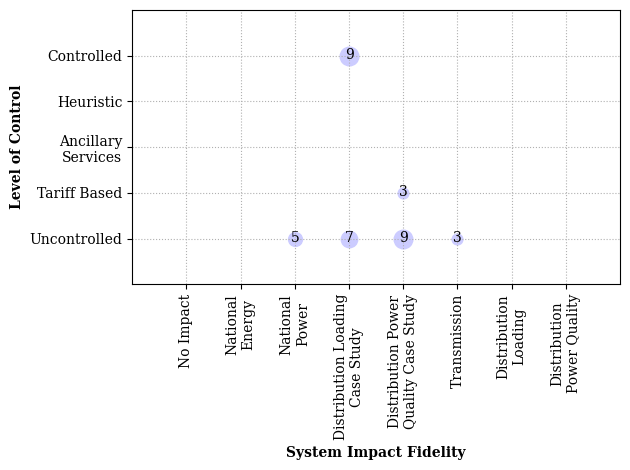

Recreate this plot in Python.
import matplotlib.pyplot as plt
import numpy as np

def plot_bubble(x,y,n):
    if n <=8:
        angle = 2*np.pi/n
        r = 0.2
        a = []
        b = []
        for i in range(n):
            a.append([x+r*np.cos(i*angle)])
            b.append([x+r*np.sin(i*angle)])
        plt.scatter(a,b,marker='+',s=4)
        
def plot_bubble2(x,y,n):
    plt.scatter([x],[y],s=n*20,c='#CCCCFF')
    plt.annotate(n,(x-0.08,y-0.08))
plt.figure()

plt.rcParams["font.family"] = 'serif'
plt.rcParams['font.size'] = 10

plt.xlim(0,9)
plt.xticks(range(1,9),['No Impact','National\nEnergy','National\nPower',
                       'Distribution Loading\nCase Study',
                       'Distribution Power\nQuality Case Study','Transmission',
                       'Distribution\nLoading','Distribution\nPower Quality'],
           rotation=90)
plt.ylim(0,6)
plt.yticks(range(1,6),['Uncontrolled','Tariff Based','Ancillary\nServices',
                       'Heuristic','Controlled'])
#plt.scatter([3],[1],s=)
plot_bubble2(3,1,5) # uncontrolled national power
plot_bubble2(4,1,7) # uncontrolled case study - loading
plot_bubble2(5,1,9) # uncontrolled case study - power flow
plot_bubble2(6,1,3) # uncontrolled transmission

plot_bubble2(5,2,3) # tariff case study - power flow

plot_bubble2(4,5,9) # controlled case study - power flow

plt.ylabel('Level of Control',fontweight='bold')
plt.xlabel('System Impact Fidelity',fontweight='bold')
plt.grid(ls=':')
plt.tight_layout()
#plt.savefig('../../Dropbox/thesis/chapter2/img/literature.eps', format='eps',
#            dpi=1000, bbox_inches='tight', pad_inches=0.1)
plt.show()
